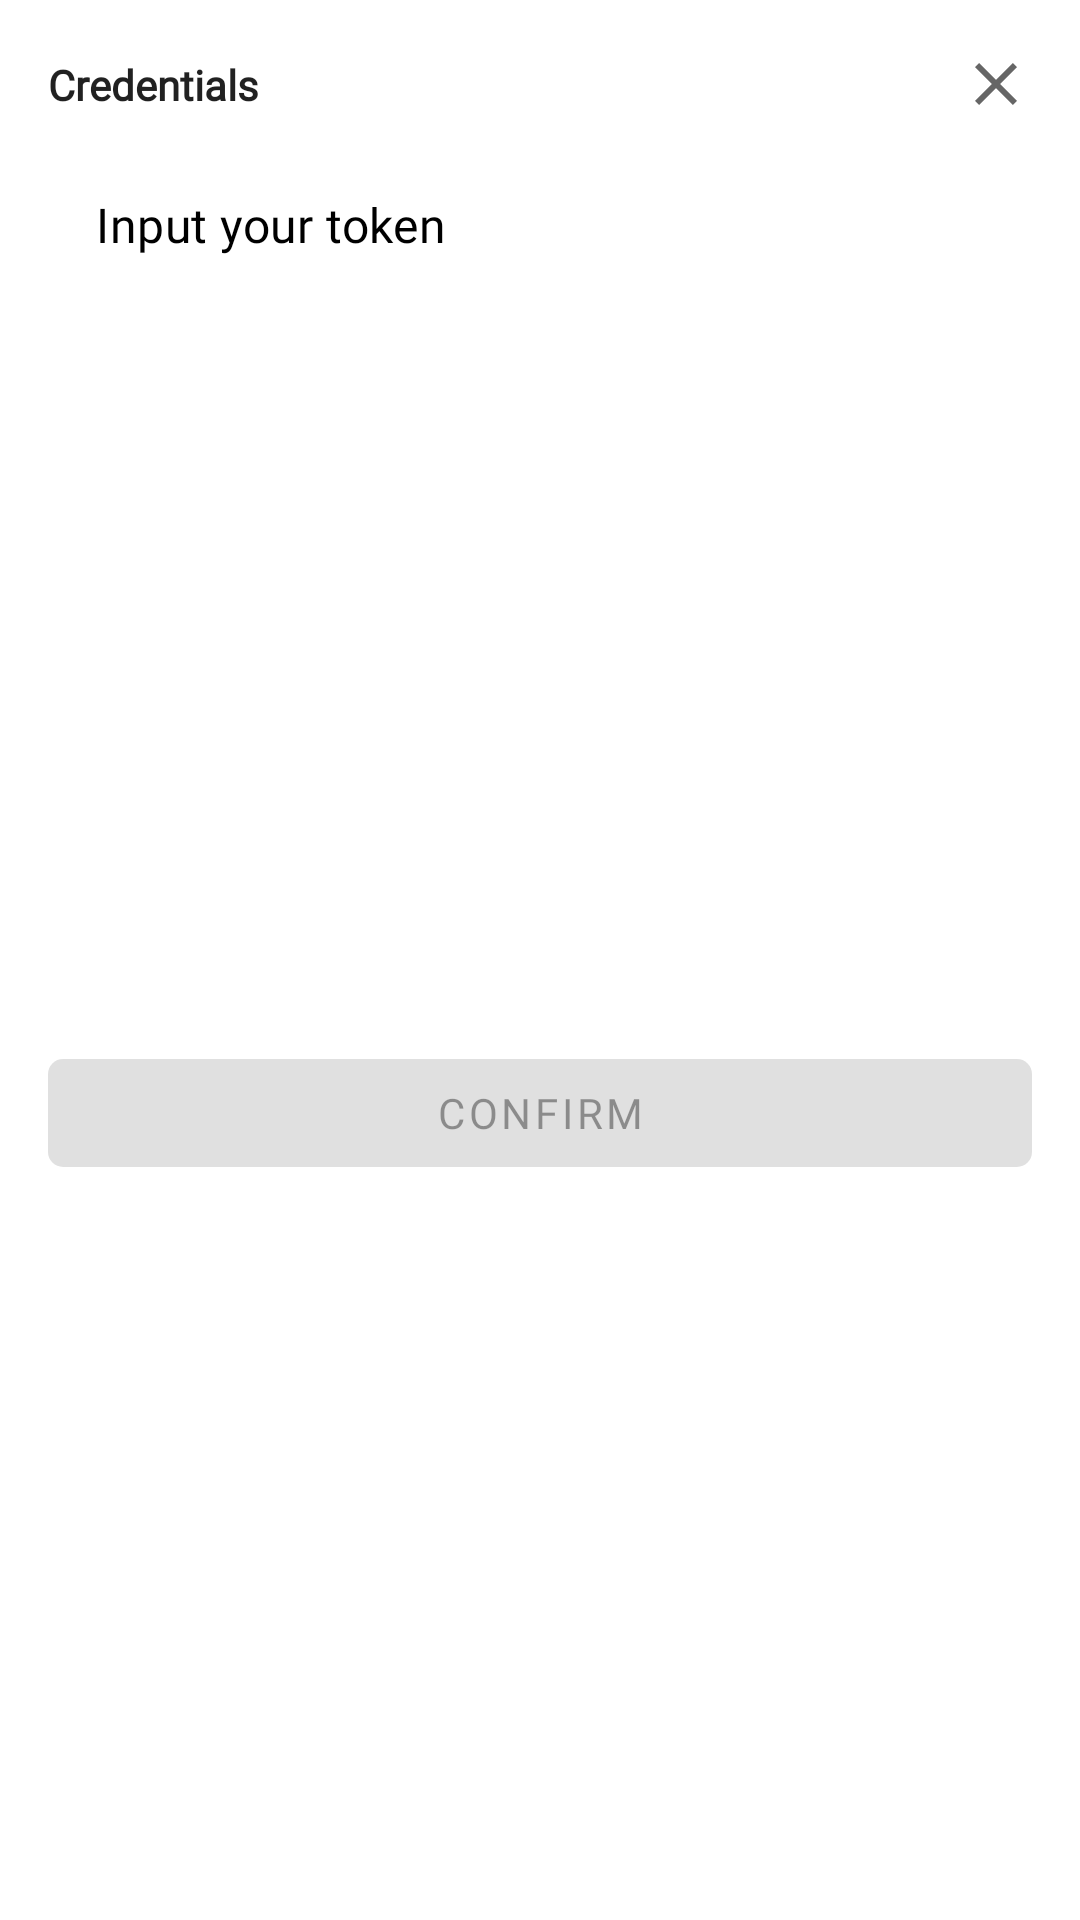

The Android layout XML behind this screen, and the referenced resources:
<!-- AndroidManifest.xml: application theme Theme.TA -->
<!-- res/layout/fragment_input_credential_bottom_sheet.xml -->
<?xml version="1.0" encoding="utf-8"?>
<androidx.constraintlayout.widget.ConstraintLayout xmlns:android="http://schemas.android.com/apk/res/android"
    xmlns:app="http://schemas.android.com/apk/res-auto"
    xmlns:tools="http://schemas.android.com/tools"
    android:layout_width="match_parent"
    android:layout_height="wrap_content"
    android:paddingHorizontal="@dimen/dp_16"
    android:paddingVertical="@dimen/dp_16"
    tools:context=".ui.view.login.InputCredentialBottomSheetDialogFragment">

    <TextView
        android:id="@+id/text_view_credential_title"
        android:layout_width="@dimen/dp_0"
        android:layout_height="wrap_content"
        android:text="@string/credentials"
        android:textAppearance="?attr/textAppearanceHeadline5"
        app:layout_constraintBottom_toBottomOf="@id/button_close_dialog"
        app:layout_constraintStart_toStartOf="parent"
        app:layout_constraintTop_toTopOf="@id/button_close_dialog" />

    <Button
        android:id="@+id/button_close_dialog"
        style="@style/Widget.TA.Button.CloseButton"
        android:layout_width="wrap_content"
        android:layout_height="wrap_content"
        app:layout_constraintEnd_toEndOf="parent"
        app:layout_constraintTop_toTopOf="parent" />

    <EditText
        android:id="@+id/edit_text_input_credential"
        android:layout_width="0dp"
        android:layout_height="wrap_content"
        android:layout_marginTop="@dimen/dp_8"
        android:hint="@string/input_token_hint"
        android:importantForAutofill="no"
        android:inputType="text"
        android:maxLength="@integer/max_credentials_length"
        app:layout_constraintEnd_toEndOf="parent"
        app:layout_constraintStart_toStartOf="parent"
        app:layout_constraintTop_toBottomOf="@id/button_close_dialog" />

    <com.google.android.material.button.MaterialButton
        android:id="@+id/button_submit_credentials"
        android:layout_width="@dimen/dp_0"
        android:layout_height="wrap_content"
        android:layout_marginTop="@dimen/dp_16"
        android:enabled="false"
        android:text="@string/confirm"
        app:layout_constraintBottom_toBottomOf="parent"
        app:layout_constraintEnd_toEndOf="parent"
        app:layout_constraintStart_toStartOf="parent"
        app:layout_constraintTop_toBottomOf="@id/edit_text_input_credential" />

</androidx.constraintlayout.widget.ConstraintLayout>
<!-- resources referenced by this layout -->
<resources>
  <dimen name="dp_0">0dp</dimen>
  <dimen name="dp_16">16dp</dimen>
  <dimen name="dp_8">8dp</dimen>
  <integer name="max_credentials_length">10</integer>
  <string name="confirm">Confirm</string>
  <string name="credentials">Credentials</string>
  <string name="input_token_hint">Input your token</string>
  <style name="Widget.TA.Button.CloseButton" parent="Widget.TA.Button.TextButton">
          <item name="android:drawableEnd">@drawable/ic_close</item>
          <item name="android:padding">@dimen/dp_0</item>
      </style>
  <style name="Theme.TA" parent="Base.Theme.TA" />
  <style name="ThemeOverlay.TA.Button.TextButton" parent="">
          <item name="colorPrimary">@color/turqoise</item>
      </style>
  <style name="ShapeAppearance.TA.SmallComponent" parent="ShapeAppearance.MaterialComponents.SmallComponent">
          <item name="cornerFamily">rounded</item>
          <item name="cornerSize">5dp</item>
      </style>
  <color name="black_60">#99000000</color>
  <color name="turqoise">#00CB9D</color>
  <color name="turqoise_light">#00FFCE</color>
  <color name="white">#ffffff</color>
  <color name="red">#ED0027</color>
  <color name="red_light">#FFD0CF</color>
  <color name="black">#000000</color>
  <color name="red_dark">#B20000</color>
  <color name="grey">#DFDFDF</color>
  <style name="Widget.TA.FloatingActionButton" parent="Widget.MaterialComponents.FloatingActionButton">
          <item name="layout_behavior">
              com.google.android.material.behavior.HideBottomViewOnScrollBehavior
          </item>
      </style>
  <style name="Widget.TA.TextInputLayout.FilledBox" parent="Widget.MaterialComponents.TextInputLayout.FilledBox">
          <item name="materialThemeOverlay">@style/ThemeOverlay.TA.TextInputLayout.FilledBox</item>
          <item name="shapeAppearance">@style/ShapeAppearance.TA.SmallComponent</item>
      </style>
  <style name="Widget.TA.Chip.Choice" parent="Widget.MaterialComponents.Chip.Choice">
          <item name="chipMinHeight">45dp</item>
          <item name="chipCornerRadius">5dp</item>
          <item name="shapeAppearance">@style/ShapeAppearance.TA.SmallComponent</item>
      </style>
  <style name="Widget.TA.Toolbar" parent="Widget.MaterialComponents.Toolbar.Surface">
          <item name="titleTextAppearance">?attr/textAppearanceHeadline2</item>
      </style>
  <style name="Widget.TA.CardView" parent="Widget.MaterialComponents.CardView">
          <item name="shapeAppearance">@style/ShapeAppearance.TA.MediumComponent</item>
      </style>
  <style name="ThemeOverlay.TA.BottomSheetDialog" parent="ThemeOverlay.MaterialComponents.BottomSheetDialog">
          <item name="bottomSheetStyle">@style/Widget.TA.BottomSheet</item>
      </style>
  <style name="Widget.TA.RadioButton" parent="Widget.MaterialComponents.CompoundButton.RadioButton">
          <item name="buttonTint">@color/color_radio_button</item>
          <item name="android:textAppearance">?attr/textAppearanceBody1</item>
      </style>
  <dimen name="sp_14">14sp</dimen>
  <dimen name="sp_30">30sp</dimen>
  <dimen name="sp_24">24sp</dimen>
  <dimen name="sp_20">20sp</dimen>
  <dimen name="sp_16">16sp</dimen>
  <dimen name="sp_12">12sp</dimen>
  <dimen name="sp_10">10sp</dimen>
  <style name="ThemeOverlay.TA.Button" parent="">
          <item name="colorPrimary">@color/turqoise</item>
          <item name="colorOnPrimary">@color/white</item>
      </style>
  <style name="ShapeAppearance.TA.MediumComponent" parent="ShapeAppearance.MaterialComponents.MediumComponent">
          <item name="cornerFamily">rounded</item>
          <item name="cornerSize">10dp</item>
      </style>
  <style name="Widget.TA.BottomSheet" parent="Widget.MaterialComponents.BottomSheet">
          <item name="shapeAppearanceOverlay">@style/ShapeAppearanceOverlay.TA.LargeRounded</item>
      </style>
  <style name="ShapeAppearanceOverlay.TA.LargeRounded" parent="">
          <item name="cornerFamily">rounded</item>
          <item name="cornerSize">15dp</item>
      </style>
</resources>
